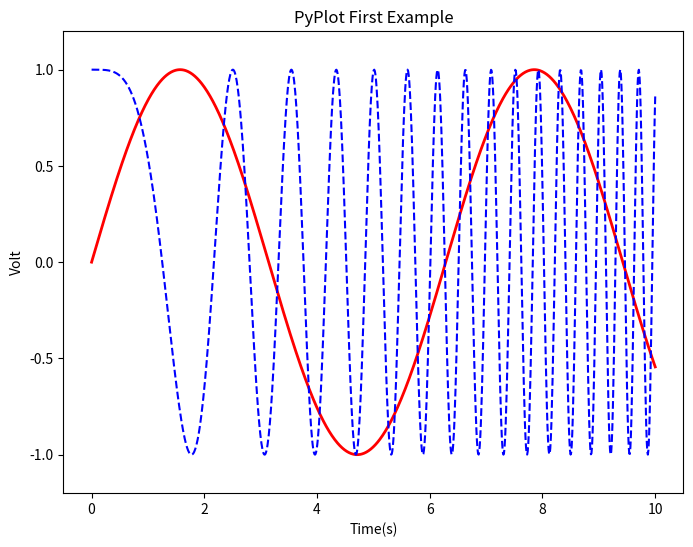

Source code (Python):
import matplotlib.pyplot as plt
import numpy as np

x = np.linspace(0, 10, 1000)
y = np.sin(x)
z = np.cos(x ** 2)

# fig对象用来进行一些全局的设置（例如图片大小）
# 使用figsize设置图片大小，单位是英尺（30cm）
plt.figure(figsize=(8, 6))
# 使用$$表示写latex公式，记住plot有三个属性label，color，linewidth
plt.plot(x, y, label="$sin(x)$", color="red", linewidth=2)
# 使用b--表示蓝色的--线
plt.plot(x, z, "b--", label="$cos(x^2)$")
plt.xlabel("Time(s)")  # 横轴表示的意义
plt.ylabel("Volt")  # 纵轴表示的意义
plt.title("PyPlot First Example")
plt.ylim(-1.2, 1.2)  # 设置坐标轴的范围，这样可以禁止缩放
# plt.legend()#使用legend才会把label标上去，否则没有label
plt.show()
